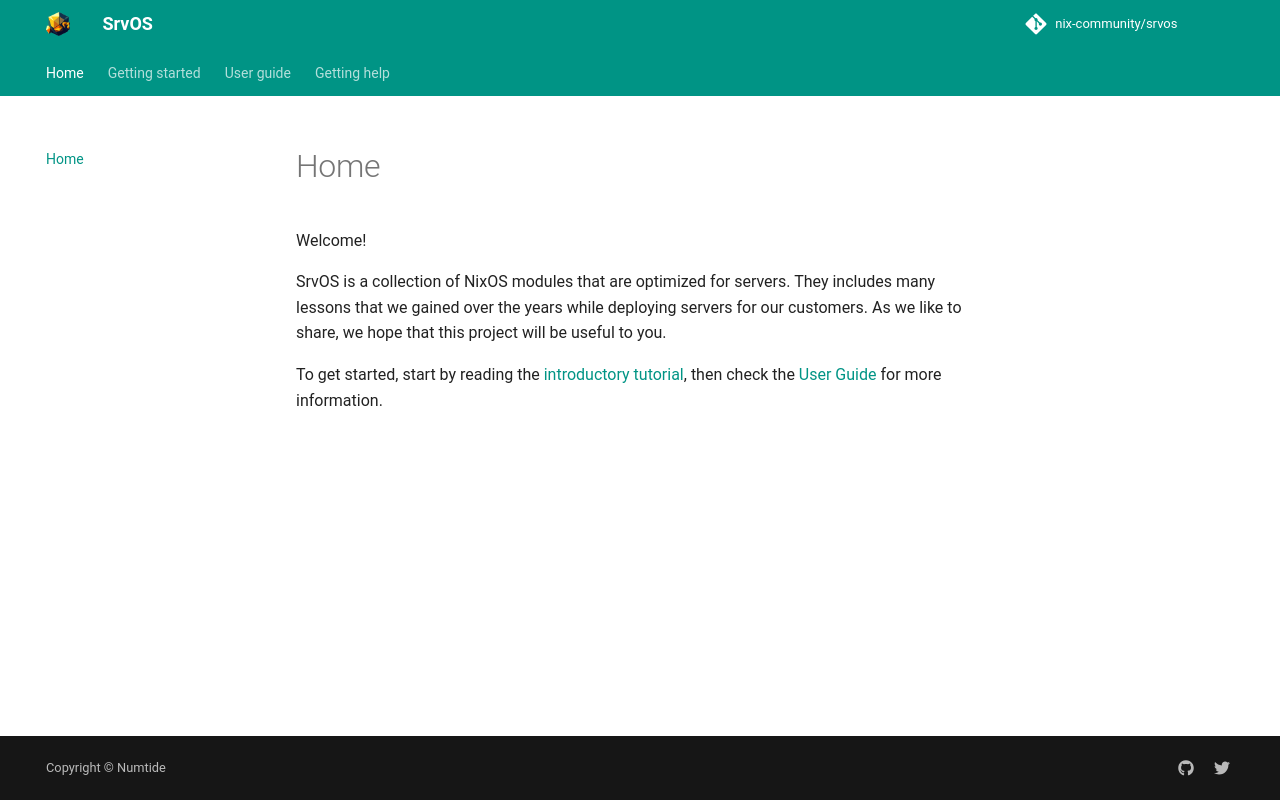

repository: nix-community/srvos · page: index.html · generator: mkdocs

# Home

Welcome!

SrvOS is a collection of NixOS modules that are optimized for servers. They includes many lessons that we gained over the years while deploying servers for our customers. As we like to share, we hope that this project will be useful to you.

To get started, start by reading the [introductory tutorial](./getting_started.md), then check the [User Guide](user_guide.md) for more information.
